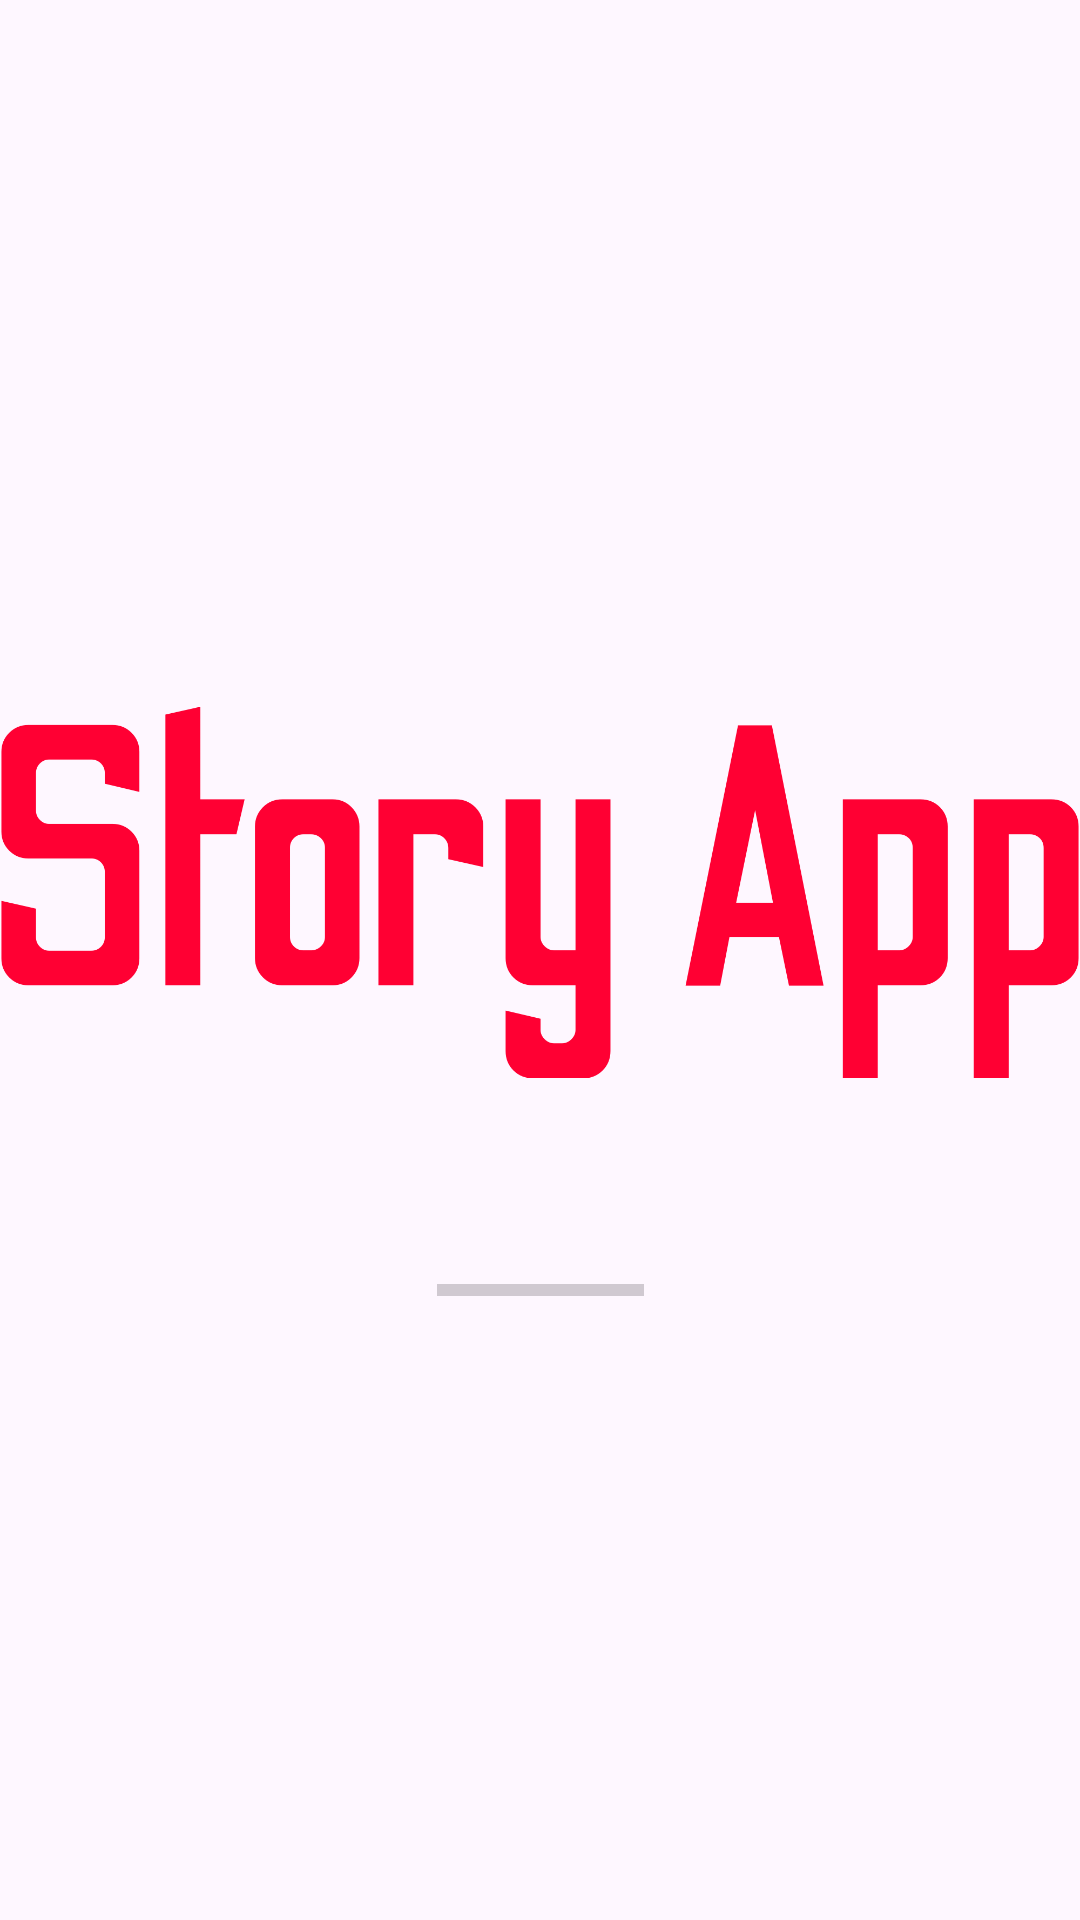

Layout XML and referenced resources for this Android screen:
<!-- AndroidManifest.xml: application theme Theme.Submission1StoryApp -->
<!-- res/layout/activity_splash_screen.xml -->
<?xml version="1.0" encoding="utf-8"?>
<androidx.constraintlayout.widget.ConstraintLayout xmlns:android="http://schemas.android.com/apk/res/android"
    xmlns:app="http://schemas.android.com/apk/res-auto"
    xmlns:tools="http://schemas.android.com/tools"
    android:layout_width="match_parent"
    android:layout_height="match_parent"
    tools:context=".view.splashscreen.SplashScreenActivity">

    <ImageView
        android:id="@+id/imageView3"
        android:layout_width="match_parent"
        android:layout_height="205dp"
        android:src="@drawable/homelogo"
        app:layout_constraintBottom_toBottomOf="parent"
        app:layout_constraintEnd_toEndOf="parent"
        app:layout_constraintStart_toStartOf="parent"
        app:layout_constraintTop_toTopOf="parent"
        app:layout_constraintVertical_bias="0.448"
        tools:ignore="ContentDescription" />

    <ProgressBar
        android:id="@+id/progressBar5"
        style="?android:attr/progressBarStyleHorizontal"
        android:layout_width="69dp"
        android:layout_height="20dp"
        android:layout_marginTop="20dp"
        app:layout_constraintEnd_toEndOf="parent"
        app:layout_constraintStart_toStartOf="parent"
        app:layout_constraintTop_toBottomOf="@+id/imageView3" />
</androidx.constraintlayout.widget.ConstraintLayout>
<!-- resources referenced by this layout -->
<resources>
  <!-- drawable homelogo: png bitmap (drawable, 21401 bytes) -->
  <style name="Theme.Submission1StoryApp" parent="Base.Theme.Submission1StoryApp" />
  <style name="Base.Theme.Submission1StoryApp" parent="Theme.Material3.DayNight.NoActionBar">
          
          
      </style>
</resources>
